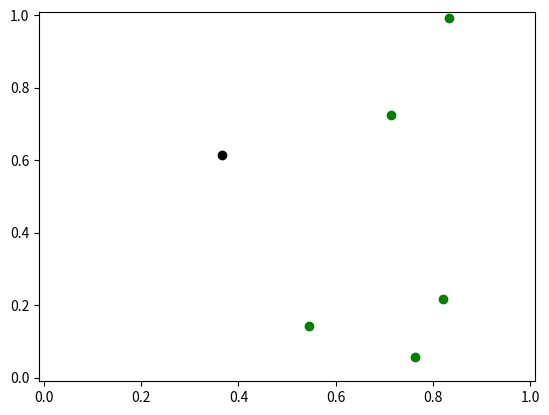

The script that saved this image:
import numpy as np
import matplotlib.pyplot as plt

class AgentGym:
    def __init__(self, num_agents):
        self.state = np.zeros((3,num_agents))
        self.num_agents = num_agents
        self.num_targets = 5
        self.targets = np.zeros((2,self.num_targets))
        self.speed = 0.3
        self.dt = 0.1
        self.reward = 0     # int32 reward that increments with each step
        self.done = 0       # int32 flip to one if sim reaches end criteria
        
        # Setup figure
        self.fig, self.ax = plt.subplots()
        self.ax.set_xlim(-.01, 1.01)
        self.ax.set_ylim(-.01, 1.01)
        self.state_plot = None
        self.target_plot = None

        # Setup sim
        self.init_targets()

    @property
    def theta(self):
        return self.state[2,:]

    @property
    def x(self):
        return self.state[0,:]

    @property
    def y(self):
        return self.state[1,:]

    def step(self, omega):
        self.state += self.dynamics(omega)*self.dt
        self.bounce()
        self.update_reward()
        return (self.state.astype(np.float32),
                np.array(self.reward, np.int32), 
                np.array(self.done, np.int32))
        
    def dynamics(self, omega):
        xdot = self.speed * np.cos(self.theta)
        ydot = self.speed * np.sin(self.theta)
        thetadot = omega
        return np.block([[xdot],
                        [ydot],
                        [thetadot]])

    def bounce(self):
        for i in range(self.num_agents):
            x_i, y_i, theta_i = self.state[:,i]
            
            if(x_i > 1 or x_i < 0):
                self.state[2,i] = np.pi - theta_i
                if x_i < 0:
                    self.state[0,i] = 0
                else:
                    self.state[0,i] = 1

            if(y_i > 1 or y_i < 0):
                self.state[2,i] = 2*np.pi - theta_i
                if y_i < 0:
                    self.state[1,i] = 0
                else:
                    self.state[1,i] = 1

    def update_reward(self):
        self.reward += 1 # TODO

    def init_targets(self):
        self.targets = np.random.uniform(size=self.targets.shape)
        self.ax.scatter(self.targets[0,:], self.targets[1,:], color='g')

    def plot(self):
        if self.state_plot:
            self.state_plot.remove()
        self.state_plot = self.ax.scatter(self.state[0,:], self.state[1,:], color='k')
        # plt.show()

if __name__ == "__main__":
    # gym = AgentGym(3)
    # ret = gym.step(np.array([1, 2, 3]))
    # print(ret)
    # gym.plot()

    gym = AgentGym(1)
    for i in range(100):
        omega  = np.random.normal(0, 1)
        gym.step(np.array([omega]))
        # print(gym.state)
        gym.plot()
        plt.pause(0.1)
